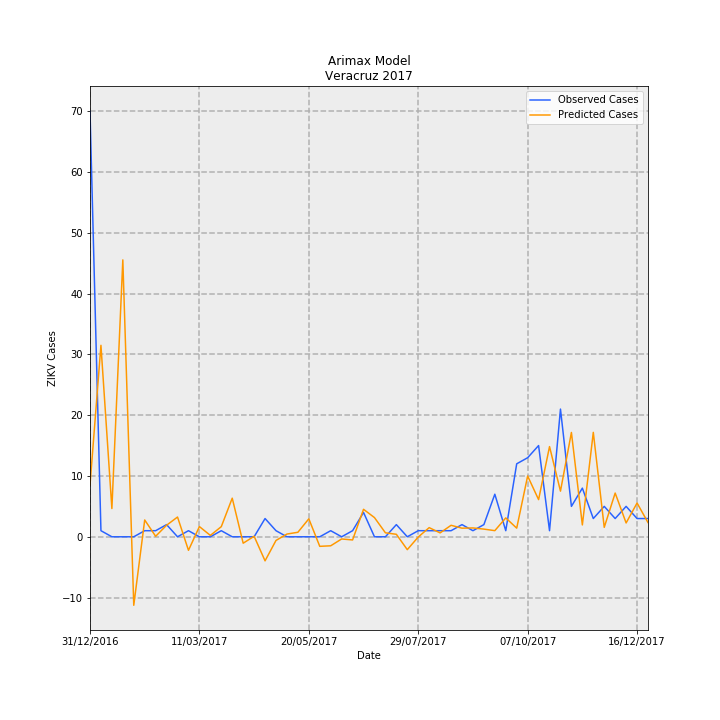

Source data for this figure (header and first rows):
Date, predictions_incidence, observed_incidence, Predicted Cases, Observed Cases, error
31/12/2016, 0.105, 0.8629, 8.518, 70.0, 61.48
07/01/2017, 0.3881, 0.01233, 31.49, 1.0, -30.49
14/01/2017, 0.05725, 0.0, 4.644, 0.0, -4.644
21/01/2017, 0.5613, 0.0, 45.53, 0.0, -45.53
28/01/2017, -0.1389, 0.0, -11.27, 0.0, 11.27
04/02/2017, 0.03406, 0.01233, 2.763, 1.0, -1.763
11/02/2017, 0.001034, 0.01233, 0.08388, 1.0, 0.9161
18/02/2017, 0.02344, 0.02465, 1.902, 2.0, 0.09823
25/02/2017, 0.04002, 0.0, 3.246, 0.0, -3.246
04/03/2017, -0.0274, 0.01233, -2.223, 1.0, 3.223
11/03/2017, 0.02068, 0.0, 1.678, 0.0, -1.678
18/03/2017, 0.002798, 0.0, 0.227, 0.0, -0.227
25/03/2017, 0.02054, 0.01233, 1.666, 1.0, -0.6659
01/04/2017, 0.07826, 0.0, 6.349, 0.0, -6.349
08/04/2017, -0.01301, 0.0, -1.055, 0.0, 1.055
15/04/2017, 0.001022, 0.0, 0.08291, 0.0, -0.08291
22/04/2017, -0.04878, 0.03698, -3.957, 3.0, 6.957
29/04/2017, -0.007404, 0.01233, -0.6007, 1.0, 1.601
06/05/2017, 0.005524, 0.0, 0.4481, 0.0, -0.4481
13/05/2017, 0.009131, 0.0, 0.7408, 0.0, -0.7408
20/05/2017, 0.03641, 0.0, 2.954, 0.0, -2.954
27/05/2017, -0.01937, 0.0, -1.571, 0.0, 1.571
03/06/2017, -0.01827, 0.01233, -1.482, 1.0, 2.482
10/06/2017, -0.004428, 0.0, -0.3592, 0.0, 0.3592
17/06/2017, -0.006425, 0.01233, -0.5213, 1.0, 1.521
24/06/2017, 0.05569, 0.04931, 4.518, 4.0, -0.518
01/07/2017, 0.0389, 0.0, 3.156, 0.0, -3.156
08/07/2017, 0.008072, 0.0, 0.6548, 0.0, -0.6548
15/07/2017, 0.005048, 0.02465, 0.4095, 2.0, 1.59
22/07/2017, -0.02609, 0.0, -2.117, 0.0, 2.117
29/07/2017, -0.0004657, 0.01233, -0.03778, 1.0, 1.038
05/08/2017, 0.01854, 0.01233, 1.504, 1.0, -0.5042
12/08/2017, 0.007876, 0.01233, 0.639, 1.0, 0.361
19/08/2017, 0.02329, 0.01233, 1.889, 1.0, -0.8891
26/08/2017, 0.01744, 0.02465, 1.415, 2.0, 0.5849
02/09/2017, 0.01791, 0.01233, 1.453, 1.0, -0.4531
09/09/2017, 0.01555, 0.02465, 1.261, 2.0, 0.7389
16/09/2017, 0.01244, 0.08629, 1.009, 7, 5.991
23/09/2017, 0.03827, 0.01233, 3.104, 1.0, -2.104
30/09/2017, 0.01751, 0.1479, 1.42, 12.0, 10.58
07/10/2017, 0.1232, 0.1602, 9.993, 13.0, 3.007
14/10/2017, 0.07534, 0.1849, 6.112, 15, 8.888
21/10/2017, 0.1828, 0.01233, 14.83, 1.0, -13.83
28/10/2017, 0.09252, 0.2589, 7.506, 21.0, 13.49
04/11/2017, 0.2115, 0.06163, 17.16, 5.0, -12.16
11/11/2017, 0.02401, 0.09861, 1.948, 8.0, 6.052
18/11/2017, 0.2117, 0.03698, 17.17, 3.0, -14.17
25/11/2017, 0.01912, 0.06163, 1.551, 5.0, 3.449
02/12/2017, 0.08863, 0.03698, 7.19, 3.0, -4.19
09/12/2017, 0.02804, 0.06163, 2.275, 5.0, 2.725
16/12/2017, 0.06845, 0.03698, 5.553, 3.0, -2.553
23/12/2017, 0.02884, 0.03698, 2.34, 3.0, 0.6601
